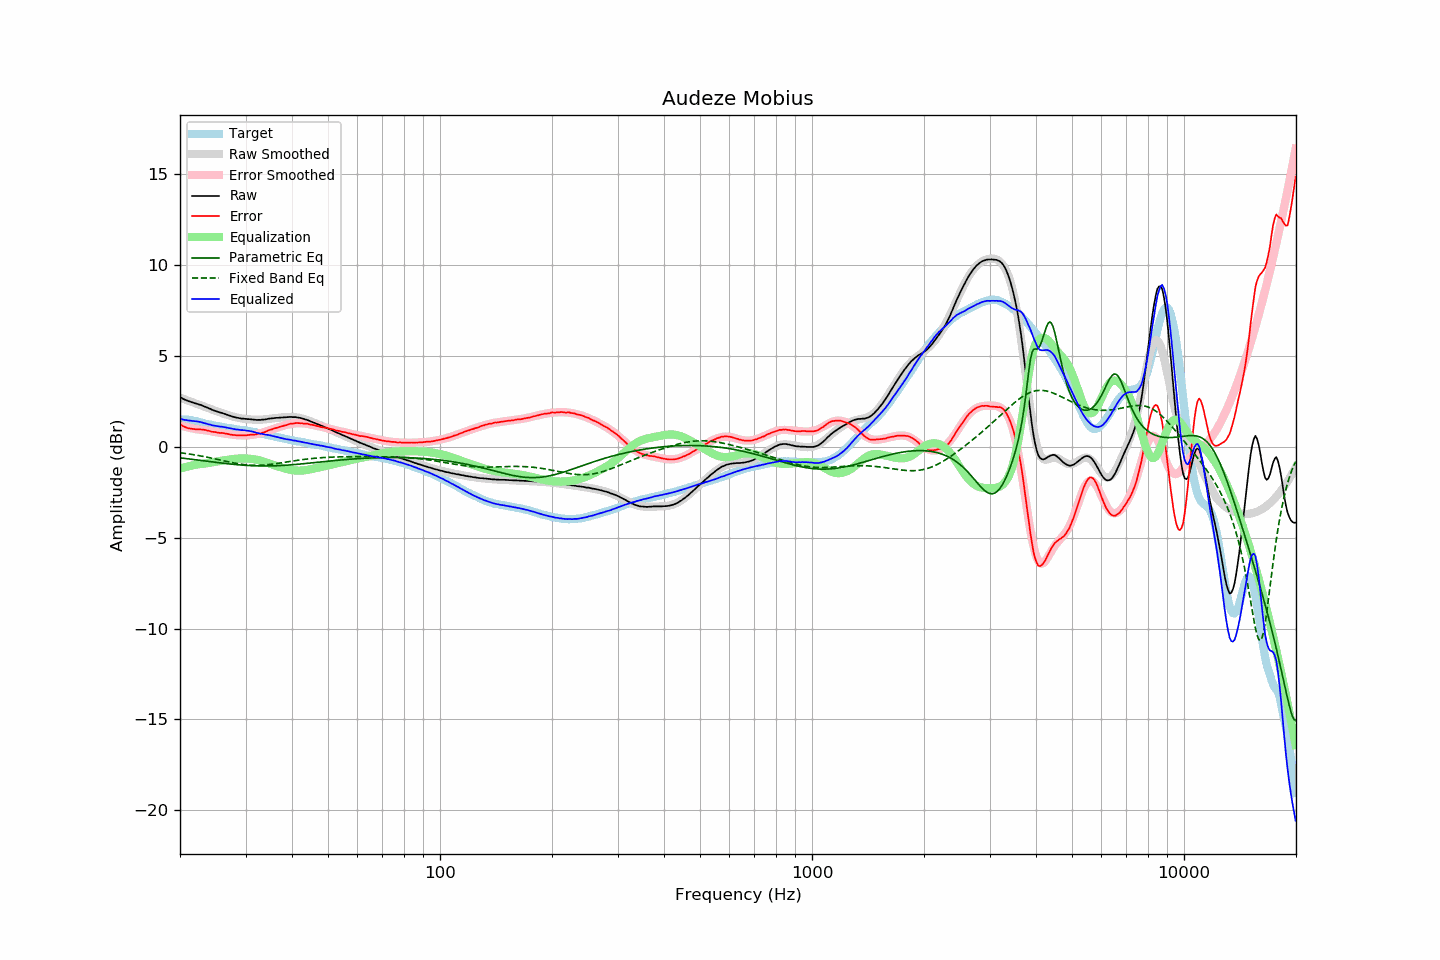

The data file committed next to this chart (first rows):
frequency, raw, error, smoothed, error_smoothed, equalization, parametric_eq, fixed_band_eq, equalized_raw, equalized_smoothed, target
20.00, 2.75, 1.25, 2.71, 1.19, -1.19, -0.60, -0.32, 1.56, 1.53, 1.50
20.20, 2.70, 1.20, 2.68, 1.16, -1.16, -0.61, -0.33, 1.54, 1.52, 1.50
20.40, 2.64, 1.14, 2.65, 1.14, -1.14, -0.62, -0.34, 1.50, 1.51, 1.50
20.61, 2.60, 1.10, 2.62, 1.12, -1.12, -0.63, -0.36, 1.48, 1.50, 1.50
20.81, 2.57, 1.07, 2.58, 1.09, -1.09, -0.64, -0.37, 1.48, 1.49, 1.50
21.02, 2.53, 1.03, 2.55, 1.07, -1.07, -0.65, -0.38, 1.46, 1.48, 1.50
21.23, 2.50, 1.02, 2.52, 1.05, -1.05, -0.67, -0.39, 1.45, 1.47, 1.48
21.44, 2.47, 1.00, 2.48, 1.03, -1.03, -0.68, -0.41, 1.44, 1.45, 1.47
21.66, 2.44, 0.99, 2.45, 1.01, -1.01, -0.69, -0.42, 1.43, 1.44, 1.45
21.87, 2.41, 0.98, 2.42, 0.99, -0.99, -0.70, -0.44, 1.42, 1.42, 1.43
22.09, 2.39, 0.97, 2.39, 0.98, -0.98, -0.71, -0.45, 1.41, 1.41, 1.42
22.31, 2.36, 0.97, 2.35, 0.96, -0.96, -0.72, -0.47, 1.40, 1.39, 1.39
22.54, 2.33, 0.96, 2.32, 0.95, -0.95, -0.73, -0.48, 1.38, 1.37, 1.37
22.76, 2.31, 0.96, 2.29, 0.94, -0.94, -0.75, -0.50, 1.37, 1.35, 1.35
22.99, 2.27, 0.95, 2.26, 0.93, -0.93, -0.76, -0.52, 1.34, 1.33, 1.32
23.22, 2.23, 0.94, 2.23, 0.92, -0.92, -0.77, -0.53, 1.31, 1.30, 1.29
23.45, 2.20, 0.93, 2.19, 0.91, -0.91, -0.78, -0.55, 1.29, 1.28, 1.27
23.69, 2.16, 0.90, 2.16, 0.90, -0.90, -0.79, -0.57, 1.26, 1.26, 1.26
23.92, 2.12, 0.88, 2.12, 0.88, -0.88, -0.80, -0.59, 1.24, 1.24, 1.24
24.16, 2.09, 0.86, 2.09, 0.87, -0.87, -0.81, -0.60, 1.22, 1.22, 1.23
24.40, 2.04, 0.83, 2.05, 0.85, -0.85, -0.83, -0.62, 1.19, 1.20, 1.21
24.65, 2.01, 0.82, 2.02, 0.84, -0.84, -0.84, -0.64, 1.17, 1.18, 1.19
24.89, 1.98, 0.81, 1.99, 0.82, -0.82, -0.85, -0.66, 1.16, 1.17, 1.17
25.14, 1.95, 0.79, 1.95, 0.80, -0.80, -0.86, -0.68, 1.15, 1.15, 1.16
25.39, 1.92, 0.78, 1.92, 0.79, -0.79, -0.87, -0.70, 1.13, 1.13, 1.13
25.65, 1.89, 0.77, 1.89, 0.77, -0.77, -0.88, -0.72, 1.12, 1.12, 1.12
25.91, 1.87, 0.78, 1.86, 0.76, -0.76, -0.89, -0.74, 1.11, 1.10, 1.09
26.16, 1.84, 0.76, 1.83, 0.74, -0.74, -0.90, -0.76, 1.10, 1.09, 1.08
26.43, 1.81, 0.74, 1.80, 0.73, -0.73, -0.91, -0.78, 1.08, 1.07, 1.07
26.69, 1.78, 0.73, 1.77, 0.72, -0.72, -0.92, -0.80, 1.06, 1.06, 1.05
26.96, 1.75, 0.71, 1.74, 0.70, -0.70, -0.93, -0.82, 1.05, 1.04, 1.04
27.23, 1.72, 0.69, 1.72, 0.69, -0.69, -0.94, -0.84, 1.03, 1.03, 1.03
27.50, 1.69, 0.67, 1.69, 0.68, -0.68, -0.95, -0.86, 1.01, 1.01, 1.02
27.77, 1.66, 0.66, 1.67, 0.67, -0.67, -0.96, -0.87, 0.99, 1.00, 1.00
28.05, 1.64, 0.65, 1.64, 0.66, -0.66, -0.97, -0.89, 0.98, 0.99, 0.99
28.33, 1.61, 0.64, 1.62, 0.65, -0.65, -0.97, -0.91, 0.96, 0.97, 0.97
28.62, 1.60, 0.64, 1.60, 0.64, -0.64, -0.98, -0.92, 0.96, 0.96, 0.96
28.90, 1.58, 0.63, 1.59, 0.64, -0.64, -0.99, -0.94, 0.94, 0.95, 0.95
29.19, 1.56, 0.63, 1.57, 0.64, -0.64, -1.00, -0.95, 0.92, 0.94, 0.93
29.48, 1.56, 0.64, 1.56, 0.64, -0.64, -1.00, -0.96, 0.92, 0.92, 0.92
29.78, 1.55, 0.64, 1.55, 0.64, -0.64, -1.01, -0.98, 0.91, 0.91, 0.91
30.08, 1.54, 0.64, 1.53, 0.64, -0.64, -1.02, -0.99, 0.90, 0.90, 0.90
30.38, 1.53, 0.65, 1.52, 0.64, -0.64, -1.02, -0.99, 0.89, 0.88, 0.88
30.68, 1.53, 0.66, 1.52, 0.65, -0.65, -1.03, -1.00, 0.88, 0.87, 0.87
30.99, 1.52, 0.67, 1.51, 0.66, -0.66, -1.03, -1.01, 0.86, 0.85, 0.85
31.30, 1.51, 0.67, 1.50, 0.67, -0.67, -1.04, -1.01, 0.84, 0.84, 0.84
31.61, 1.50, 0.67, 1.50, 0.68, -0.68, -1.04, -1.01, 0.82, 0.82, 0.83
31.93, 1.49, 0.68, 1.50, 0.69, -0.69, -1.04, -1.01, 0.80, 0.80, 0.81
32.24, 1.48, 0.71, 1.50, 0.71, -0.71, -1.04, -1.01, 0.77, 0.78, 0.77
32.57, 1.49, 0.73, 1.50, 0.73, -0.73, -1.05, -1.01, 0.76, 0.76, 0.76
32.89, 1.48, 0.73, 1.50, 0.75, -0.75, -1.05, -1.01, 0.73, 0.74, 0.75
33.22, 1.50, 0.78, 1.50, 0.78, -0.78, -1.05, -1.01, 0.72, 0.72, 0.72
33.55, 1.50, 0.79, 1.51, 0.81, -0.81, -1.05, -1.00, 0.69, 0.70, 0.71
33.89, 1.51, 0.82, 1.52, 0.83, -0.83, -1.05, -0.99, 0.68, 0.69, 0.69
34.23, 1.53, 0.87, 1.53, 0.86, -0.86, -1.05, -0.98, 0.67, 0.67, 0.66
34.57, 1.55, 0.91, 1.54, 0.89, -0.89, -1.05, -0.98, 0.66, 0.65, 0.64
34.92, 1.56, 0.94, 1.55, 0.92, -0.92, -1.05, -0.97, 0.64, 0.63, 0.62
35.27, 1.57, 0.96, 1.56, 0.96, -0.96, -1.04, -0.95, 0.61, 0.61, 0.61
35.62, 1.58, 0.99, 1.57, 0.99, -0.99, -1.04, -0.94, 0.59, 0.59, 0.59
35.97, 1.59, 1.03, 1.58, 1.02, -1.02, -1.04, -0.93, 0.57, 0.57, 0.56
... 635 more rows
